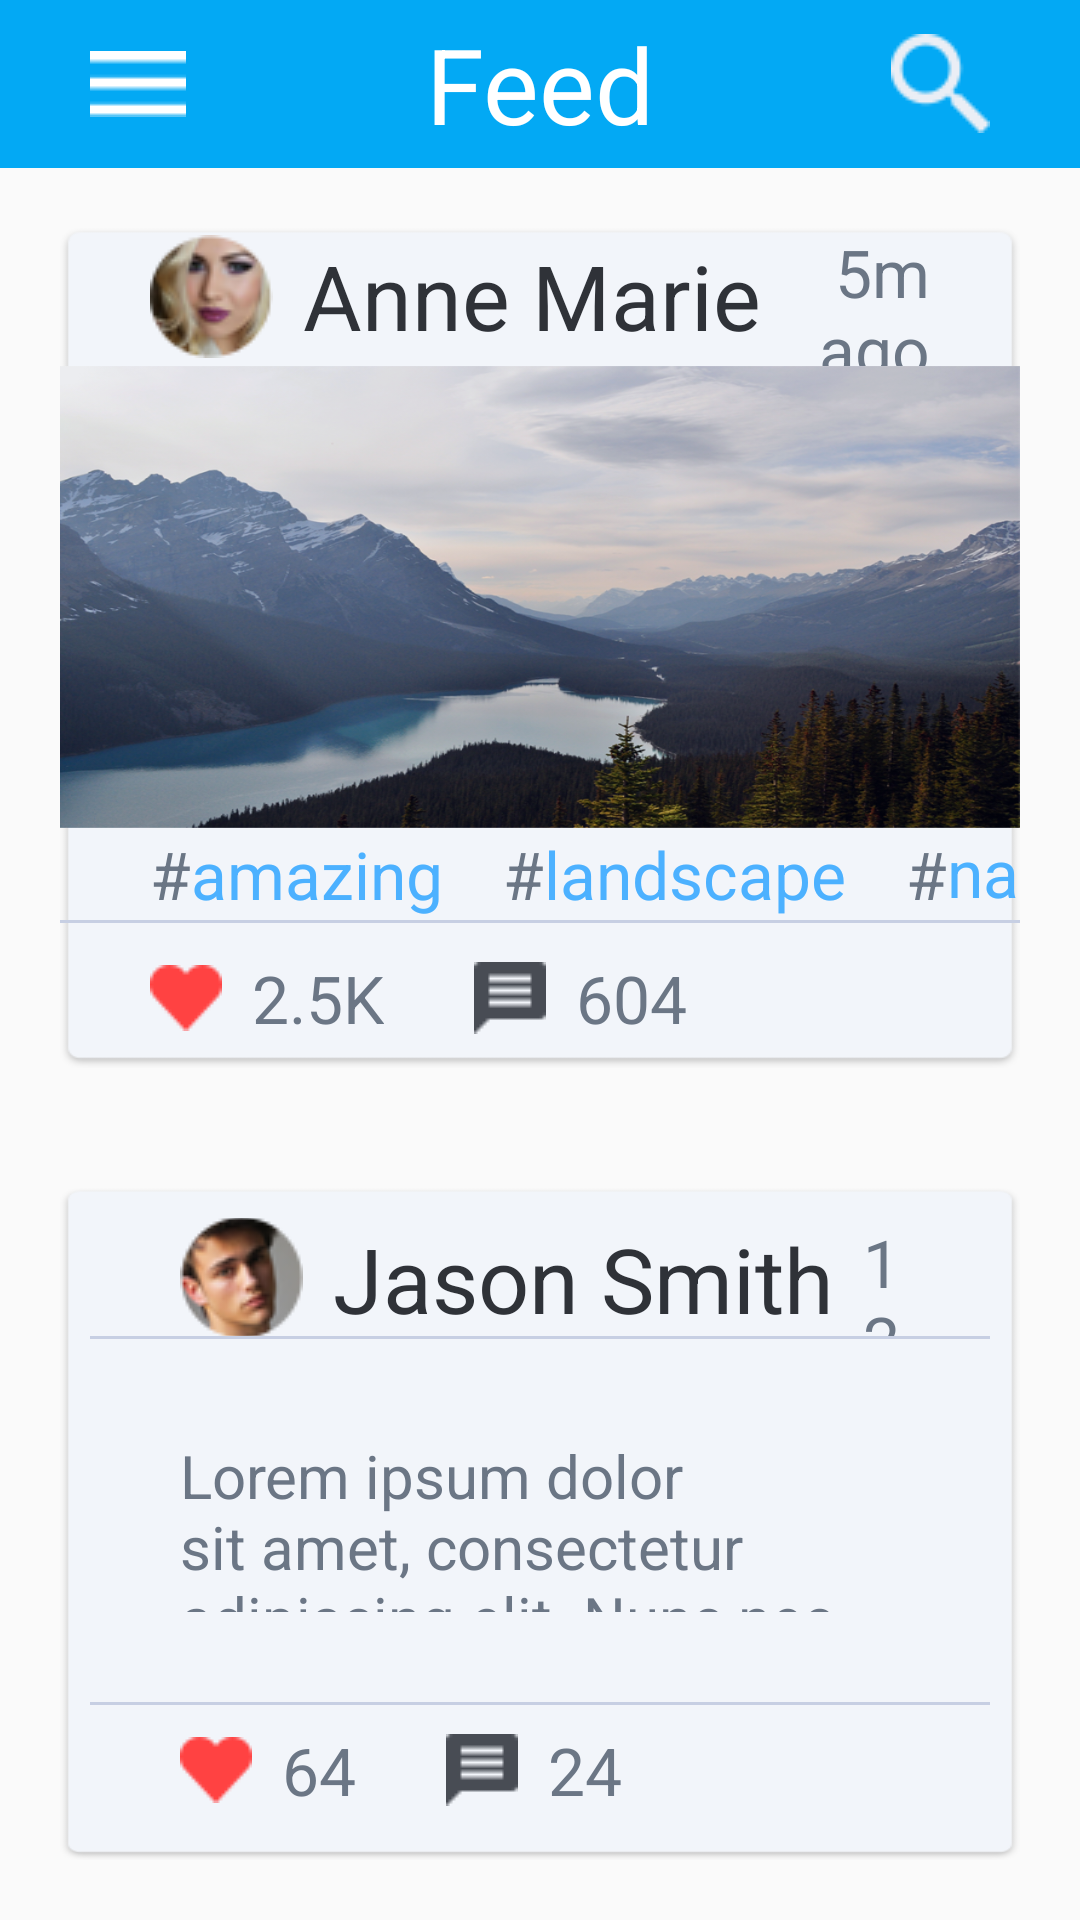

Android layout source for this screen:
<!-- AndroidManifest.xml: application theme AppTheme -->
<!-- res/layout/feed.xml -->
<?xml version="1.0" encoding="utf-8"?>
<LinearLayout xmlns:android="http://schemas.android.com/apk/res/android"
    android:orientation="vertical"
    android:layout_width="match_parent"
    android:layout_height="match_parent">

    <LinearLayout
        android:layout_width="match_parent"
        android:layout_height="0dp"
        android:layout_weight="1"
        android:paddingLeft="30dp"
        android:paddingRight="30dp"
        android:background="#03a9f4"
        android:gravity="center_vertical"
        android:orientation="horizontal">

        <LinearLayout
            android:layout_width="wrap_content"
            android:layout_height="wrap_content"
            android:layout_weight="1"
            android:gravity="start">
            <ImageView
                android:layout_width="wrap_content"
                android:layout_height="wrap_content"
                android:clickable="true"
                android:background="@drawable/menu_icon"/>
        </LinearLayout>

        <LinearLayout
            android:layout_width="wrap_content"
            android:layout_height="wrap_content"
            android:layout_weight="1"
            android:gravity="center">
            <TextView
                android:layout_width="wrap_content"
                android:layout_height="wrap_content"
                android:text="Feed"
                android:textColor="#fff"
                android:textSize="35dp"/>
        </LinearLayout>

        <LinearLayout
            android:layout_width="32dp"
            android:layout_height="wrap_content"
            android:layout_weight="1"
            android:gravity="end">
            <ImageView
                android:layout_width="wrap_content"
                android:layout_height="wrap_content"
                android:clickable="true"
                android:background="@drawable/search"/>
        </LinearLayout>

    </LinearLayout>
    <LinearLayout
        android:layout_width="match_parent"
        android:layout_height="0dp"
        android:layout_weight="5"
        android:layout_margin="20dp"
        android:background="@drawable/rectangle_7"
        android:orientation="vertical">

        <LinearLayout
            android:layout_width="match_parent"
            android:layout_height="0dp"
            android:layout_weight="3"
            android:gravity="center_vertical"
            android:orientation="horizontal">
            <TextView
                android:layout_width="wrap_content"
                android:layout_height="wrap_content"
                android:text="Anne Marie"
                android:layout_marginLeft="30dp"
                android:drawableLeft="@drawable/profile_1"
                android:drawablePadding="10dp"
                android:textSize="30dp"
                android:textColor="#2f3238"/>

            <TextView
                android:layout_width="match_parent"
                android:layout_height="wrap_content"
                android:text="5m ago"
                android:textColor="#6b7685"
                android:textSize="22dp"
                android:layout_marginRight="30dp"
                android:gravity="end"/>

        </LinearLayout>
        <LinearLayout
            android:layout_width="match_parent"
            android:layout_height="0dp"
            android:layout_weight="10"
            android:background="@drawable/layer_3"
            android:orientation="vertical">

        </LinearLayout>
        <LinearLayout
            android:layout_width="match_parent"
            android:layout_height="0dp"
            android:layout_weight="2"
            android:layout_marginLeft="30dp"
            android:gravity="center_vertical"
            android:orientation="horizontal">
            <LinearLayout
                android:layout_width="wrap_content"
                android:layout_height="match_parent"
                android:gravity="center_vertical">
                <TextView
                    android:layout_width="wrap_content"
                    android:layout_height="wrap_content"
                    android:text="#"
                    android:textColor="#6b7685"
                    android:textSize="22dp"/>
                <TextView
                    android:layout_width="wrap_content"
                    android:layout_height="wrap_content"
                    android:text="amazing"
                    android:textColor="#4cb1ff"
                    android:textSize="22dp"/>
            </LinearLayout>
            <LinearLayout
                android:layout_width="wrap_content"
                android:layout_height="match_parent"
                android:layout_marginLeft="20dp"
                android:gravity="center_vertical">
                <TextView
                    android:layout_width="wrap_content"
                    android:layout_height="wrap_content"
                    android:text="#"
                    android:textColor="#6b7685"
                    android:textSize="22dp"/>
                <TextView
                    android:layout_width="wrap_content"
                    android:layout_height="wrap_content"
                    android:text="landscape"
                    android:textColor="#4cb1ff"
                    android:textSize="22dp"/>
            </LinearLayout>
            <LinearLayout
                android:layout_width="wrap_content"
                android:layout_height="match_parent"
                android:layout_marginLeft="20dp"
                android:gravity="center_vertical">
                <TextView
                    android:layout_width="wrap_content"
                    android:layout_height="wrap_content"
                    android:text="#"
                    android:textColor="#6b7685"
                    android:textSize="22dp"/>
                <TextView
                    android:layout_width="wrap_content"
                    android:layout_height="wrap_content"
                    android:text="nature"
                    android:textColor="#4cb1ff"
                    android:textSize="22dp"/>
            </LinearLayout>

        </LinearLayout>
        <LinearLayout
            android:layout_width="match_parent"
            android:layout_height="3dp"
            android:gravity="">
            <TextView
                android:layout_width="match_parent"
                android:layout_height="1dp"
                android:gravity="bottom"
                android:background="@drawable/line_3" />
        </LinearLayout>
        <LinearLayout
            android:layout_width="match_parent"
            android:layout_height="0dp"
            android:layout_weight="3"
            android:layout_marginLeft="30dp"
            android:gravity="center_vertical"
            android:orientation="horizontal">
            <TextView
                android:layout_width="wrap_content"
                android:layout_height="wrap_content"
                android:text="2.5K"
                android:textSize="22dp"
                android:textColor="#6b7685"
                android:drawableLeft="@drawable/heart"
                android:drawablePadding="10dp"/>
            <TextView
                android:layout_width="wrap_content"
                android:layout_height="wrap_content"
                android:text="604"
                android:layout_marginLeft="30dp"
                android:textSize="22dp"
                android:textColor="#6b7685"
                android:drawableLeft="@drawable/icon_2"
                android:drawablePadding="10dp"/>

        </LinearLayout>
    </LinearLayout>
    <LinearLayout
        android:layout_width="match_parent"
        android:layout_height="0dp"
        android:layout_weight="4"
        android:layout_margin="20dp"
        android:padding="10dp"
        android:background="@drawable/rectangle_7"
        android:gravity="center_vertical"
        android:orientation="vertical">

        <LinearLayout
            android:layout_width="match_parent"
            android:layout_height="0dp"
            android:layout_weight="1"
            android:gravity="center_vertical"
            android:orientation="horizontal">
            <TextView
                android:layout_width="wrap_content"
                android:layout_height="wrap_content"
                android:text="Jason Smith"
                android:layout_marginLeft="30dp"
                android:drawableLeft="@drawable/profile_2"
                android:drawablePadding="10dp"
                android:textSize="30dp"
                android:textColor="#2f3238"/>

            <TextView
                android:layout_width="match_parent"
                android:layout_height="wrap_content"
                android:text="12m ago"
                android:textColor="#6b7685"
                android:textSize="22dp"
                android:layout_marginRight="30dp"
                android:gravity="end"/>

        </LinearLayout>
        <LinearLayout
            android:layout_width="match_parent"
            android:layout_height="3dp"
            android:gravity="">
            <TextView
                android:layout_width="match_parent"
                android:layout_height="1dp"
                android:gravity="bottom"
                android:background="@drawable/line_3" />
        </LinearLayout>
        <LinearLayout
            android:layout_width="match_parent"
            android:layout_height="0dp"
            android:layout_weight="3"
            android:gravity="center_vertical"
            android:orientation="horizontal">
            <TextView
                android:layout_width="match_parent"
                android:layout_height="match_parent"
                android:textSize="20dp"
                android:layout_margin="30dp"
                android:textColor="#6b7685"
                android:text="Lorem ipsum dolor sit amet, consectetur adipiscing
elit. Nunc nec lorem dignissim, euismod erat vitae,
egestas nibh. Nam consectetur vestibulum metus eu
interdum."/>
        </LinearLayout>
        <LinearLayout
            android:layout_width="match_parent"
            android:layout_height="3dp"
            android:gravity="">
            <TextView
                android:layout_width="match_parent"
                android:layout_height="1dp"
                android:gravity="bottom"
                android:background="@drawable/line_3" />
        </LinearLayout>
        <LinearLayout
            android:layout_width="match_parent"
            android:layout_height="0dp"
            android:layout_weight="1"
            android:layout_marginLeft="30dp"
            android:gravity="center_vertical"
            android:orientation="horizontal">
            <TextView
                android:layout_width="wrap_content"
                android:layout_height="wrap_content"
                android:text="64"
                android:textSize="22dp"
                android:textColor="#6b7685"
                android:drawableLeft="@drawable/heart"
                android:drawablePadding="10dp"/>
            <TextView
                android:layout_width="wrap_content"
                android:layout_height="wrap_content"
                android:text="24"
                android:layout_marginLeft="30dp"
                android:textSize="22dp"
                android:textColor="#6b7685"
                android:drawableLeft="@drawable/icon_2"
                android:drawablePadding="10dp"/>
        </LinearLayout>
    </LinearLayout>
</LinearLayout>
<!-- resources referenced by this layout -->
<resources>
  <!-- drawable heart: png bitmap (drawable, 552 bytes) -->
  <!-- drawable icon_2: png bitmap (drawable, 285 bytes) -->
  <!-- drawable layer_3: png bitmap (drawable, 631887 bytes) -->
  <!-- drawable line_3: png bitmap (drawable, 181 bytes) -->
  <!-- drawable menu_icon: png bitmap (drawable, 246 bytes) -->
  <!-- drawable profile_1: png bitmap (drawable, 4186 bytes) -->
  <!-- drawable profile_2: png bitmap (drawable, 4056 bytes) -->
  <!-- drawable rectangle_7: png bitmap (drawable, 2405 bytes) -->
  <!-- drawable search: png bitmap (drawable, 918 bytes) -->
  <style name="AppTheme" parent="Theme.AppCompat.Light.NoActionBar">
          
          <item name="colorPrimary">@color/colorPrimary</item>
          <item name="colorPrimaryDark">@color/colorPrimaryDark</item>
          <item name="colorAccent">@color/colorAccent</item>
      </style>
  <color name="colorPrimary">#3F51B5</color>
  <color name="colorPrimaryDark">#303F9F</color>
  <color name="colorAccent">#00BFFF</color>
</resources>
